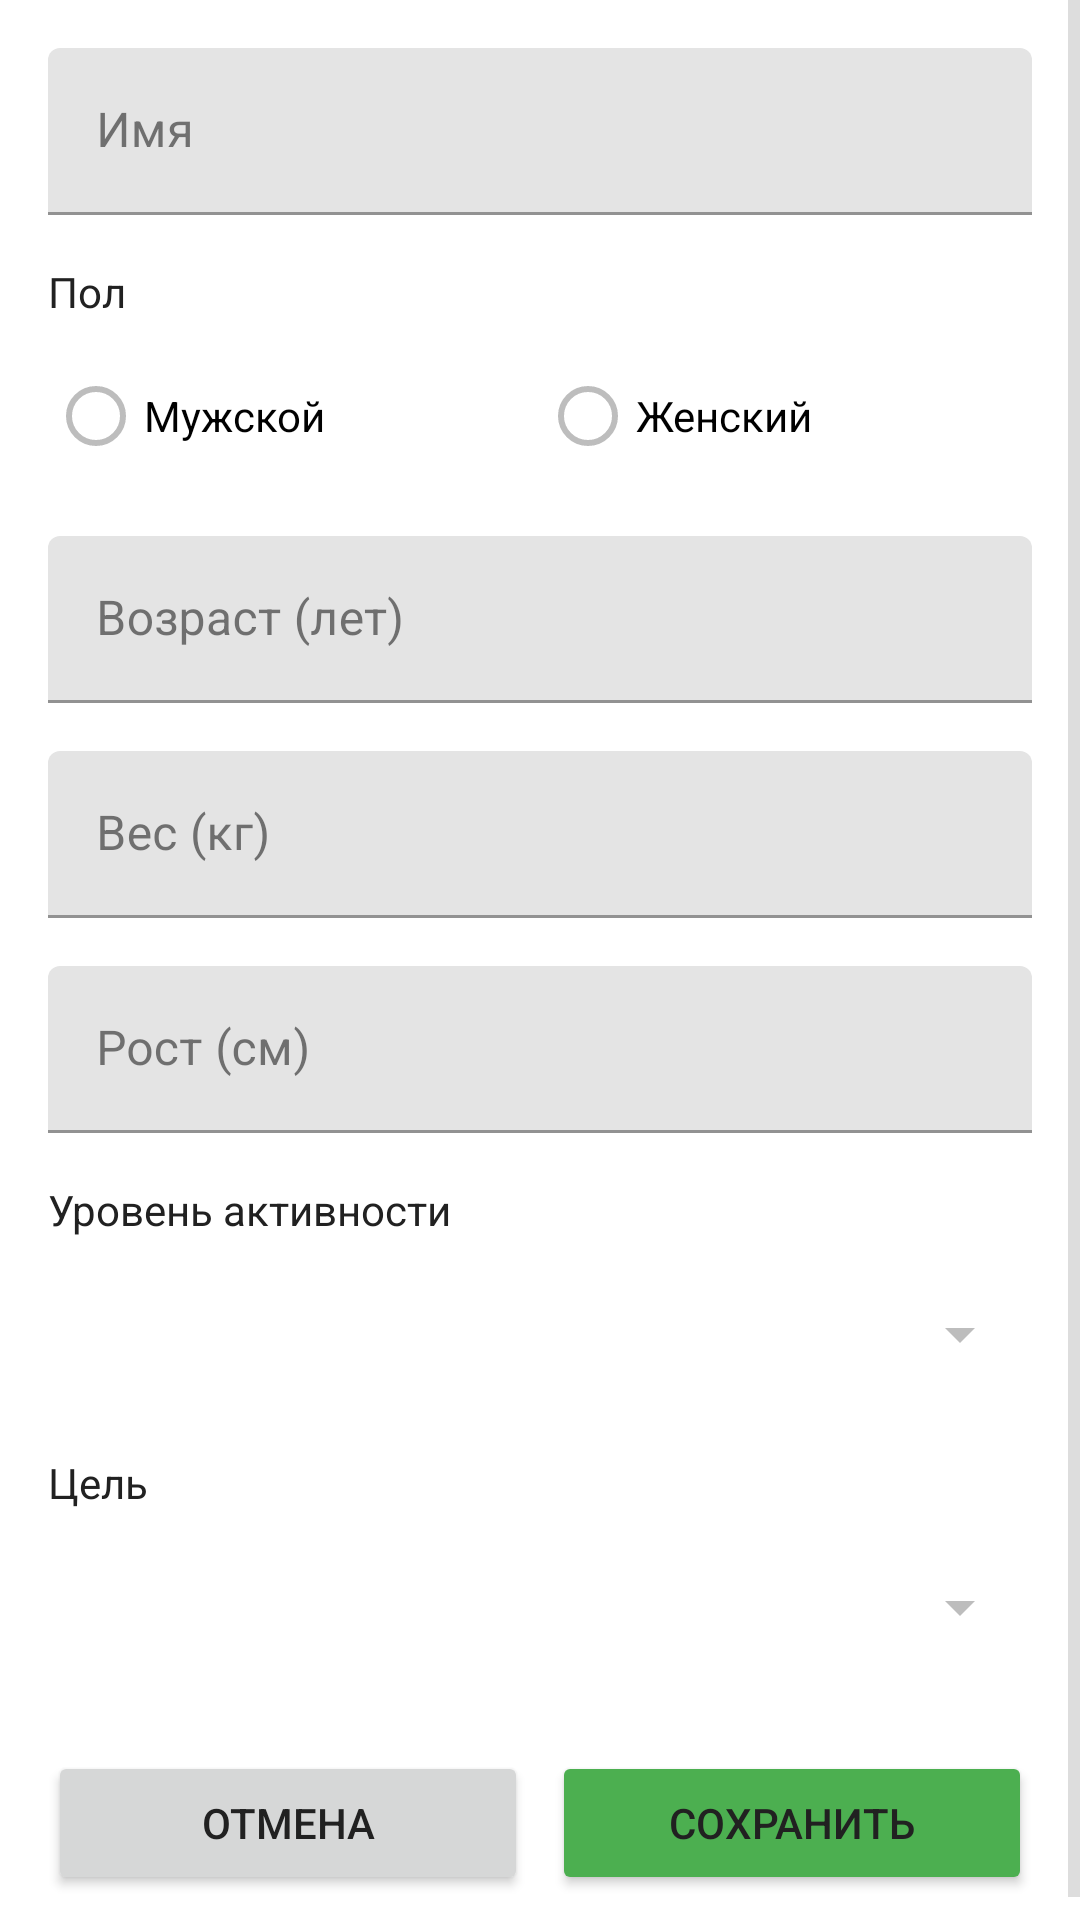

Here is an Android app screen rendered from its layout file. Give the layout XML and the strings, colors and styles it references.
<!-- AndroidManifest.xml: application theme Theme.FitRation -->
<!-- res/layout/dialog_edit_profile.xml -->
<?xml version="1.0" encoding="utf-8"?>
<ScrollView xmlns:android="http://schemas.android.com/apk/res/android"
    android:layout_width="match_parent"
    android:layout_height="wrap_content">

    <LinearLayout
        android:layout_width="match_parent"
        android:layout_height="wrap_content"
        android:orientation="vertical"
        android:padding="16dp">

        
        <com.google.android.material.textfield.TextInputLayout
            android:layout_width="match_parent"
            android:layout_height="wrap_content"
            android:layout_marginBottom="16dp">

            <com.google.android.material.textfield.TextInputEditText
                android:id="@+id/et_edit_name"
                android:layout_width="match_parent"
                android:layout_height="wrap_content"
                android:hint="Имя"
                android:inputType="textPersonName"/>
        </com.google.android.material.textfield.TextInputLayout>

        
        <TextView
            android:layout_width="match_parent"
            android:layout_height="wrap_content"
            android:text="Пол"
            android:layout_marginBottom="8dp"/>

        <RadioGroup
            android:id="@+id/rg_edit_gender"
            android:layout_width="match_parent"
            android:layout_height="wrap_content"
            android:orientation="horizontal"
            android:layout_marginBottom="16dp">

            <RadioButton
                android:id="@+id/rb_edit_male"
                android:layout_width="0dp"
                android:layout_height="wrap_content"
                android:layout_weight="1"
                android:text="Мужской"/>

            <RadioButton
                android:id="@+id/rb_edit_female"
                android:layout_width="0dp"
                android:layout_height="wrap_content"
                android:layout_weight="1"
                android:text="Женский"/>
        </RadioGroup>

        
        <com.google.android.material.textfield.TextInputLayout
            android:layout_width="match_parent"
            android:layout_height="wrap_content"
            android:layout_marginBottom="16dp">

            <com.google.android.material.textfield.TextInputEditText
                android:id="@+id/et_edit_age"
                android:layout_width="match_parent"
                android:layout_height="wrap_content"
                android:hint="Возраст (лет)"
                android:inputType="number"/>
        </com.google.android.material.textfield.TextInputLayout>

        
        <com.google.android.material.textfield.TextInputLayout
            android:layout_width="match_parent"
            android:layout_height="wrap_content"
            android:layout_marginBottom="16dp">

            <com.google.android.material.textfield.TextInputEditText
                android:id="@+id/et_edit_weight"
                android:layout_width="match_parent"
                android:layout_height="wrap_content"
                android:hint="Вес (кг)"
                android:inputType="numberDecimal"
                android:digits="0123456789.,"/>
        </com.google.android.material.textfield.TextInputLayout>

        
        <com.google.android.material.textfield.TextInputLayout
            android:layout_width="match_parent"
            android:layout_height="wrap_content"
            android:layout_marginBottom="16dp">

            <com.google.android.material.textfield.TextInputEditText
                android:id="@+id/et_edit_height"
                android:layout_width="match_parent"
                android:layout_height="wrap_content"
                android:hint="Рост (см)"
                android:inputType="number"
                android:digits="0123456789"/>
        </com.google.android.material.textfield.TextInputLayout>

        
        <TextView
            android:layout_width="match_parent"
            android:layout_height="wrap_content"
            android:text="Уровень активности"
            android:layout_marginBottom="8dp"/>

        <Spinner
            android:id="@+id/spinner_edit_activity"
            android:layout_width="match_parent"
            android:layout_height="48dp"
            android:layout_marginBottom="16dp"/>

        
        <TextView
            android:layout_width="match_parent"
            android:layout_height="wrap_content"
            android:text="Цель"
            android:layout_marginBottom="8dp"/>

        <Spinner
            android:id="@+id/spinner_edit_goal"
            android:layout_width="match_parent"
            android:layout_height="48dp"
            android:layout_marginBottom="24dp"/>

        
        <LinearLayout
            android:layout_width="match_parent"
            android:layout_height="wrap_content"
            android:orientation="horizontal">

            <Button
                android:id="@+id/btn_cancel_edit"
                android:layout_width="0dp"
                android:layout_height="wrap_content"
                android:layout_weight="1"
                android:text="Отмена"
                android:layout_marginEnd="8dp"/>

            <Button
                android:id="@+id/btn_save_profile"
                android:layout_width="0dp"
                android:layout_height="wrap_content"
                android:layout_weight="1"
                android:text="Сохранить"
                android:backgroundTint="@color/primary"/>
        </LinearLayout>

    </LinearLayout>
</ScrollView>
<!-- resources referenced by this layout -->
<resources>
  <color name="primary">#4CAF50</color>
  <style name="Theme.FitRation" parent="Theme.MaterialComponents.Light.NoActionBar">
          
          <item name="colorPrimary">@color/primary</item>
          <item name="colorPrimaryDark">@color/primary_dark</item>
          <item name="colorOnPrimary">@color/white</item>
  
          
          <item name="colorSecondary">@color/secondary</item>
          <item name="colorOnSecondary">@color/white</item>
  
          
          <item name="android:colorBackground">@color/background</item>
          <item name="colorSurface">@color/surface</item>
          <item name="colorOnSurface">@color/text_primary</item>
  
          
          <item name="android:statusBarColor">@color/primary_dark</item>
  
          
          <item name="materialButtonStyle">@style/Widget.FitRation.Button</item>
  
          
          <item name="android:textColor">@color/text_primary</item>
          <item name="android:textColorPrimary">@color/text_primary</item>
          <item name="android:textColorSecondary">@color/text_secondary</item>
          <item name="android:textColorHint">@color/text_hint</item>
  
          
          <item name="colorControlNormal">@color/gray_400</item>
          <item name="colorControlActivated">@color/primary</item>
          <item name="colorControlHighlight">@color/primary_light</item>
      </style>
  <color name="primary_dark">#388E3C</color>
  <color name="white">#FFFFFF</color>
  <color name="secondary">#2196F3</color>
  <color name="background">#FFFFFF</color>
  <color name="surface">#FFFFFF</color>
  <color name="text_primary">@color/gray_900</color>
  <style name="Widget.FitRation.Button" parent="Widget.MaterialComponents.Button">
          <item name="backgroundTint">@color/primary</item>
          <item name="android:textColor">@color/white</item>
          <item name="cornerRadius">8dp</item>
          <item name="android:textAllCaps">false</item>
      </style>
  <color name="text_secondary">@color/gray_600</color>
  <color name="text_hint">@color/gray_400</color>
  <color name="gray_400">#BDBDBD</color>
  <color name="primary_light">#C8E6C9</color>
  <color name="gray_900">#212121</color>
  <color name="gray_600">#757575</color>
</resources>
